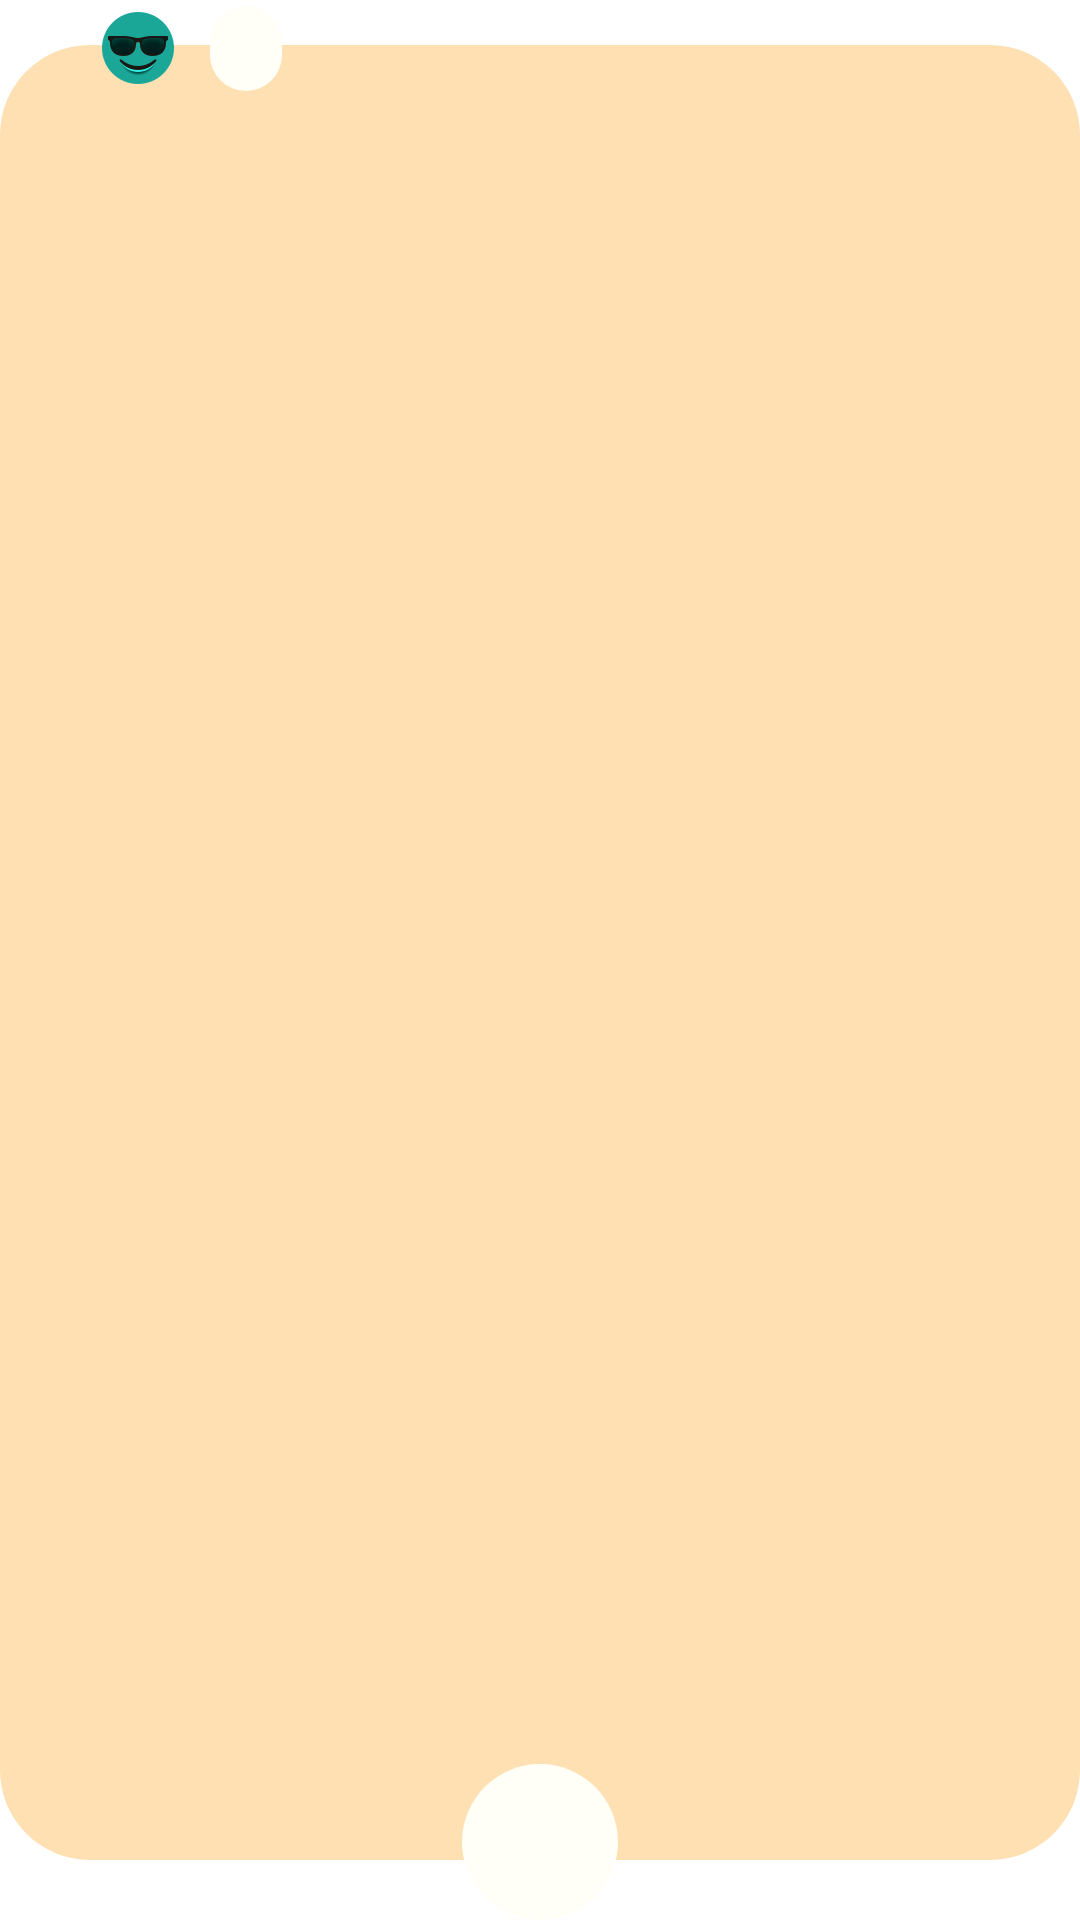

Write the Android layout XML for this screen, with the resource values it uses.
<!-- AndroidManifest.xml: application theme AppTheme -->
<!-- res/layout/difficulty_list_item.xml -->
<?xml version="1.0" encoding="utf-8"?>
<layout xmlns:android="http://schemas.android.com/apk/res/android"
    xmlns:app="http://schemas.android.com/apk/res-auto"
    xmlns:tools="http://schemas.android.com/tools">

    <data>

        <variable
            name="difficulty"
            type="long" />

        <variable
            name="viewModel"
            type="com.example.challengetimer.main.MainViewModel" />
    </data>

    <androidx.constraintlayout.widget.ConstraintLayout
        android:id="@+id/outer_item_bg"

        android:layout_width="match_parent"
        android:layout_height="wrap_content">

        <androidx.constraintlayout.widget.ConstraintLayout
            android:id="@+id/inner_item_bg"
            style="@style/InnerListItem"
            android:layout_width="match_parent"
            android:layout_height="match_parent"
            app:layout_constraintBottom_toBottomOf="parent"
            app:layout_constraintEnd_toEndOf="parent"
            app:layout_constraintStart_toStartOf="parent"
            app:layout_constraintTop_toTopOf="parent">


            <androidx.recyclerview.widget.RecyclerView
                android:id="@+id/challenge_list"
                android:layout_width="0dp"
                android:layout_height="wrap_content"
                android:paddingHorizontal="8dp"
                android:paddingTop="24dp"
                android:paddingBottom="42dp"
                app:layoutManager="androidx.recyclerview.widget.GridLayoutManager"
                app:layout_constraintBottom_toBottomOf="parent"
                app:layout_constraintEnd_toEndOf="parent"
                app:layout_constraintStart_toStartOf="parent"
                app:layout_constraintTop_toTopOf="parent"
                app:spanCount="3" />

        </androidx.constraintlayout.widget.ConstraintLayout>

        <ImageView
            android:id="@+id/difficultyImage"
            listDifficultyImage="@{difficulty}"
            android:layout_width="32dp"
            android:layout_height="32dp"
            android:layout_marginStart="30dp"
            app:layout_constraintStart_toStartOf="parent"
            app:layout_constraintTop_toTopOf="parent"
            app:srcCompat="@drawable/bruh_image" />

        <TextView
            android:id="@+id/difficultyText"
            style="@style/Label"
            listDifficultyText="@{difficulty}"
            android:layout_width="wrap_content"
            android:layout_height="wrap_content"
            android:layout_marginStart="8dp"
            app:layout_constraintBottom_toBottomOf="@+id/difficultyImage"
            app:layout_constraintStart_toEndOf="@+id/difficultyImage"
            app:layout_constraintTop_toTopOf="@+id/difficultyImage" />

        <ImageView
            android:id="@+id/add_button"
            android:layout_width="52dp"
            android:layout_height="52dp"
            android:onClick="@{() -> viewModel.onConfigChallenge(difficulty)}"
            android:padding="16dp"
            android:background="@drawable/light_background"
            android:src="@drawable/plus_image"
            app:layout_constraintBottom_toBottomOf="parent"
            app:layout_constraintEnd_toEndOf="parent"
            app:layout_constraintStart_toStartOf="parent"
            app:tint="@color/primaryTextColor" />

    </androidx.constraintlayout.widget.ConstraintLayout>
</layout>
<!-- resources referenced by this layout -->
<resources>
  <color name="primaryTextColor">#6d6d6d</color>
  <!-- drawable bruh_image: png bitmap (drawable-mdpi, 4264 bytes) -->
  <!-- drawable light_background (drawable) -->
  <?xml version="1.0" encoding="utf-8"?>
  <shape xmlns:android="http://schemas.android.com/apk/res/android"
      android:shape="rectangle">
      <corners android:radius="48dp" />
      <solid android:color="@color/primaryLightColor" />
  </shape>
  <style name="InnerListItem">
          <item name="android:background">@drawable/inner_list_item_background</item>
          <item name="android:layout_marginTop">15dp</item>
          <item name="android:layout_marginBottom">20dp</item>
      </style>
  <style name="Label">
          <item name="android:background">@drawable/light_background</item>
          <item name="android:paddingHorizontal">12dp</item>
          <item name="android:paddingVertical">2dp</item>
          <item name="android:textSize">@dimen/default_text_size</item>
      </style>
  <style name="AppTheme" parent="Theme.MaterialComponents.Light.NoActionBar">
          
          <item name="colorPrimary">@color/primaryColor</item>
          <item name="colorPrimaryDark">@color/primaryDarkColor</item>
          <item name="colorPrimaryVariant">@color/primaryLightColor</item>
          <item name="colorOnPrimary">@color/primaryTextColor</item>
          <item name="colorSecondary">@color/secondaryColor</item>
          <item name="colorSecondaryVariant">@color/secondaryDarkColor</item>
          <item name="colorOnSecondary">@color/secondaryTextColor</item>
          <item name="colorOnSurface">@color/primaryLightColor</item>
          <item name="fontFamily">@font/merienda_bold</item>
          <item name="materialButtonStyle">@style/Widget.App.Button</item>
      </style>
  <color name="primaryLightColor">#fffff7</color>
  <!-- drawable inner_list_item_background (drawable) -->
  <?xml version="1.0" encoding="utf-8"?>
  <shape xmlns:android="http://schemas.android.com/apk/res/android"
      android:shape="rectangle">
      <corners android:radius="30dp" />
      <solid android:color="@color/primaryDarkColor"/>
  </shape>
  <dimen name="default_text_size">18sp</dimen>
  <color name="primaryColor">#fff9c4</color>
  <color name="primaryDarkColor">#ffe0b2</color>
  <color name="secondaryColor">#26a69a</color>
  <color name="secondaryDarkColor">#00766c</color>
  <color name="secondaryTextColor">#6d6d6d</color>
  <style name="Widget.App.Button" parent="Widget.MaterialComponents.Button">
          <item name="materialThemeOverlay">@style/ThemeOverlay.App.Button</item>
          <item name="android:textAppearance">@style/TextAppearance.App.Button</item>
          <item name="shapeAppearance">@style/ShapeAppearance.App.SmallComponent</item>
      </style>
  <style name="ThemeOverlay.App.Button" parent="">
          <item name="colorPrimary">@color/secondaryColor</item>
          <item name="colorOnPrimary">#fff</item>
      </style>
  <style name="TextAppearance.App.Button" parent="TextAppearance.MaterialComponents.Button">
          <item name="fontFamily">@font/roboto_bold</item>
          <item name="android:fontFamily">@font/roboto_bold</item>
      </style>
  <style name="ShapeAppearance.App.SmallComponent" parent="ShapeAppearance.MaterialComponents.SmallComponent">
          <item name="cornerFamily">rounded</item>
          <item name="cornerSize">18dp</item>
      </style>
</resources>
